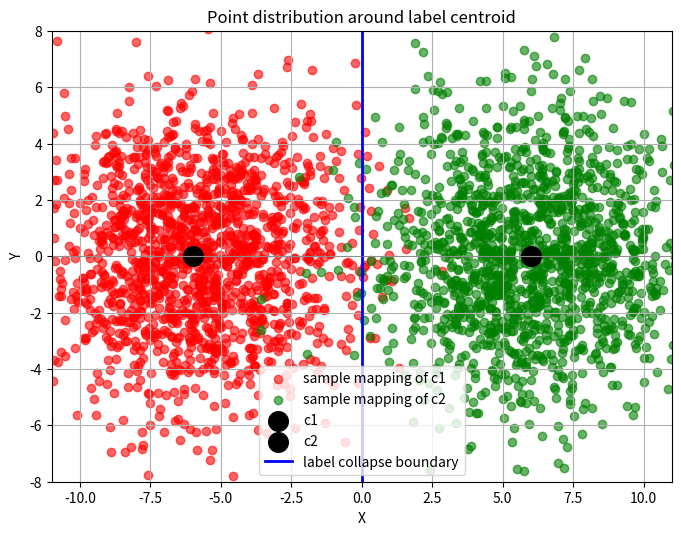

This chart was generated by the following Python code:
import numpy as np
import matplotlib.pyplot as plt

# Parametri
n = 6  # Distanza dei centroidi da zero lungo l'asse x
varianza = 7
num_punti = 1500

# Posizionamento dei due centroidi c1 e c2 in 2D
c1 = np.array([-n, 0])  # Spostato a -n sull'asse x
c2 = np.array([n, 0])   # Spostato a +n sull'asse x

# Generazione dei punti attorno ai centroidi
punti_c1 = np.random.multivariate_normal(c1, np.eye(2) * varianza, num_punti)
punti_c2 = np.random.multivariate_normal(c2, np.eye(2) * varianza, num_punti)

# Retta di separazione fissa su x = 0
x_sep = np.full(100, 0)  # Linea verticale a x = 0
y_sep = np.linspace(-8, 8, 100)  # Intervallo di y per tracciare la retta

# Visualizzazione
plt.figure(figsize=(8, 8))

# Plottiamo i punti per c1 (rossi) e c2 (verdi)
plt.scatter(punti_c1[:, 0], punti_c1[:, 1], color='red', alpha=0.6, label='sample mapping of c1')
plt.scatter(punti_c2[:, 0], punti_c2[:, 1], color='green', alpha=0.6, label='sample mapping of c2')

# Plottiamo i centroidi (nero)
plt.scatter(c1[0], c1[1], color='black', s=200, label='c1')
plt.scatter(c2[0], c2[1], color='black', s=200, label='c2')

# Plottiamo la retta di separazione in blu
plt.plot(x_sep, y_sep, color='blue', linestyle='-', linewidth=2, label='label collapse boundary')

# Impostiamo i limiti degli assi
plt.xlim(-n-5, n+5)  # Spazio orizzontale che copre i centroidi
plt.ylim(-8, 8)      # Spazio verticale fisso

# Impostazioni aggiuntive del grafico
plt.axhline(0, color='grey', linewidth=0.5)
plt.xlabel('X')
plt.ylabel('Y')
plt.title('Point distribution around label centroid')
plt.legend()

# Mostriamo il grafico
plt.grid(True)
plt.gca().set_aspect('equal', adjustable='box')

plt.savefig('centroid.png')

plt.show()
exit(0)
